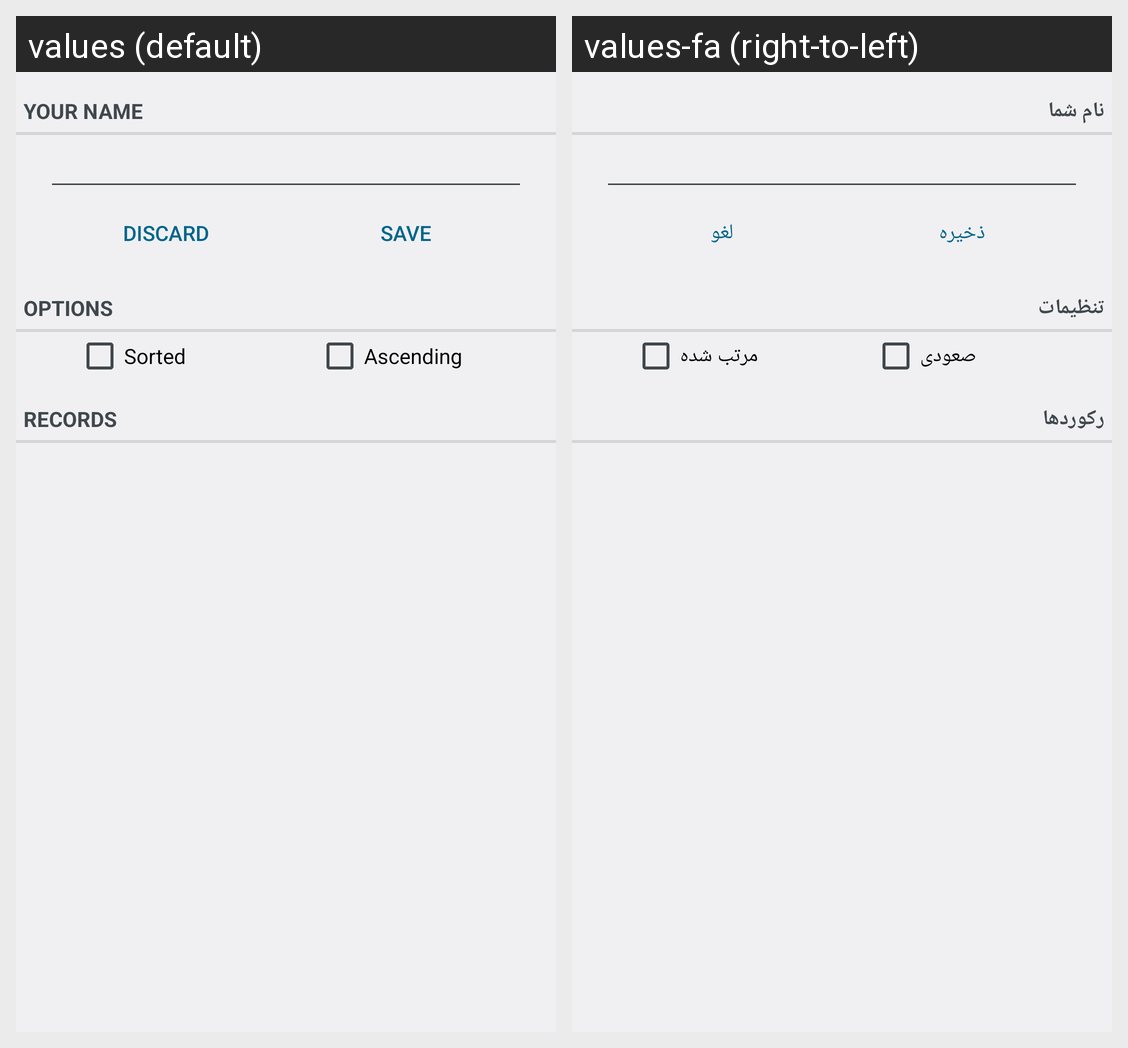

For this localized Android screen grid, give each drawn string resource with its value in every locale shown.
Android screen res/layout/activity_records.xml rendered under 2 locales, left to right: values (default), values-fa (right-to-left). Device: Nexus 5 (rendered at 1080×1920; each locale shown at half size, 540×960, under a caption strip naming it); theme RecordsActivityStyle.
Strings drawn on this screen, with the default value and each locale's value (text and hints the layout hard-codes, and strings that could not be matched under every locale, appear in the picture but are not listed):

record_name_label
  values: Your Name
  values-fa: نام شما

button_discard
  values: Discard
  values-fa: لغو

button_save
  values: Save
  values-fa: ذخیره

options_label
  values: Options
  values-fa: تنظیمات

check_sorted
  values: Sorted
  values-fa: مرتب شده

check_ascending
  values: Ascending
  values-fa: صعودی

records_list_label
  values: Records
  values-fa: رکوردها
